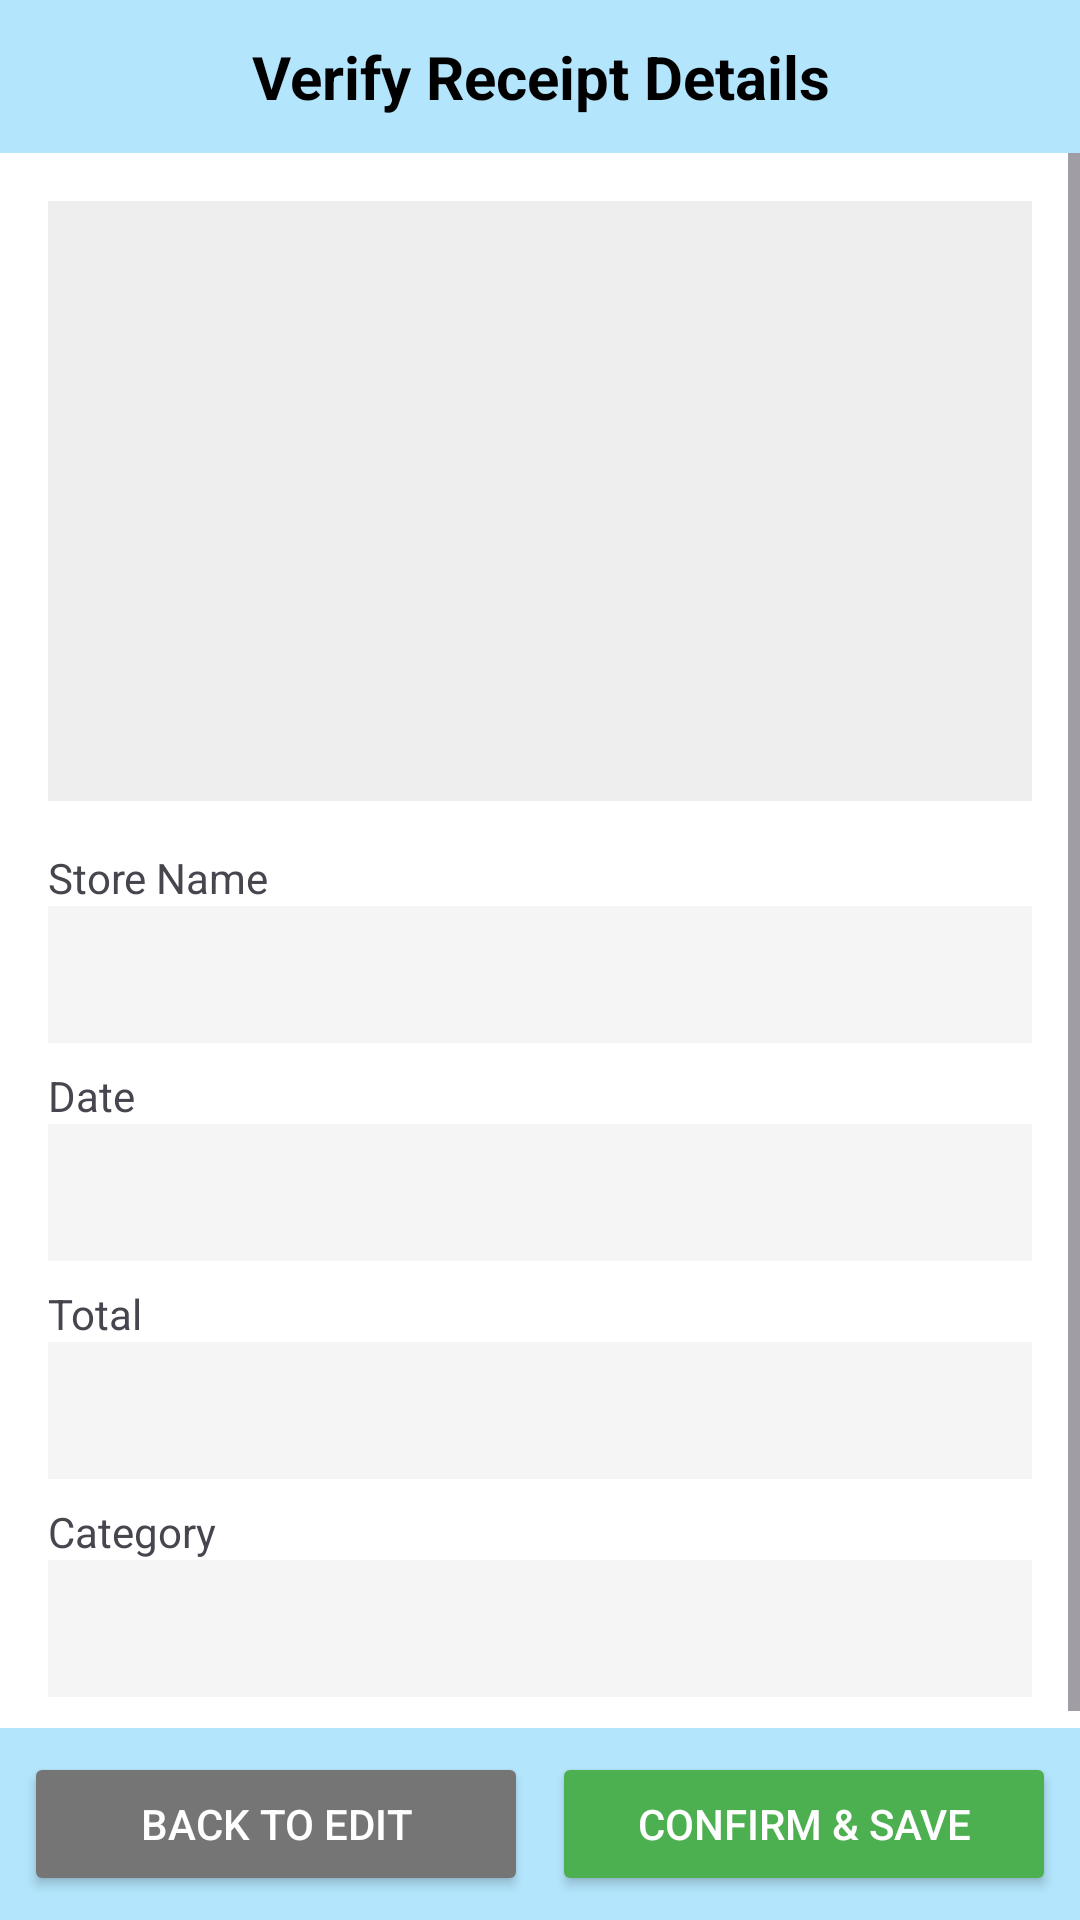

Here is an Android app screen rendered from its layout file. Give the layout XML and the strings, colors and styles it references.
<!-- AndroidManifest.xml: application theme Theme.STACKT -->
<!-- res/layout/activity_verification.xml -->
<?xml version="1.0" encoding="utf-8"?>
<RelativeLayout xmlns:android="http://schemas.android.com/apk/res/android"
    xmlns:app="http://schemas.android.com/apk/res-auto"
    android:layout_width="match_parent"
    android:layout_height="match_parent"
    android:background="#FFFFFF">

    <LinearLayout
        android:id="@+id/header"
        android:layout_width="match_parent"
        android:layout_height="wrap_content"
        android:background="#B3E5FC"
        android:gravity="center_vertical"
        android:orientation="horizontal"
        android:padding="12dp">

        <TextView
            android:layout_width="0dp"
            android:layout_height="wrap_content"
            android:layout_weight="1"
            android:gravity="center"
            android:text="Verify Receipt Details"
            android:textColor="#000000"
            android:textSize="20sp"
            android:textStyle="bold" />

    </LinearLayout>

    <ScrollView
        android:layout_width="match_parent"
        android:layout_height="match_parent"
        android:layout_below="@id/header"
        android:layout_above="@+id/button_container">

        <LinearLayout
            android:layout_width="match_parent"
            android:layout_height="wrap_content"
            android:orientation="vertical"
            android:padding="16dp">

            <ImageView
                android:id="@+id/imgReceiptPreview"
                android:layout_width="match_parent"
                android:layout_height="200dp"
                android:background="#EEEEEE"
                android:scaleType="centerInside" />

            <TextView
                android:layout_width="wrap_content"
                android:layout_height="wrap_content"
                android:layout_marginTop="16dp"
                android:text="Store Name" />

            <TextView
                android:id="@+id/tvStoreName"
                android:layout_width="match_parent"
                android:layout_height="wrap_content"
                android:padding="12dp"
                android:background="#F5F5F5"
                android:textSize="16sp" />

            <TextView
                android:layout_width="wrap_content"
                android:layout_height="wrap_content"
                android:layout_marginTop="8dp"
                android:text="Date" />

            <TextView
                android:id="@+id/tvDate"
                android:layout_width="match_parent"
                android:layout_height="wrap_content"
                android:padding="12dp"
                android:background="#F5F5F5"
                android:textSize="16sp" />

            <TextView
                android:layout_width="wrap_content"
                android:layout_height="wrap_content"
                android:layout_marginTop="8dp"
                android:text="Total" />

            <TextView
                android:id="@+id/tvTotal"
                android:layout_width="match_parent"
                android:layout_height="wrap_content"
                android:padding="12dp"
                android:background="#F5F5F5"
                android:textSize="16sp" />

            <TextView
                android:layout_width="wrap_content"
                android:layout_height="wrap_content"
                android:layout_marginTop="8dp"
                android:text="Category" />

            <TextView
                android:id="@+id/tvCategory"
                android:layout_width="match_parent"
                android:layout_height="wrap_content"
                android:padding="12dp"
                android:background="#F5F5F5"
                android:textSize="16sp" />

        </LinearLayout>
    </ScrollView>

    <LinearLayout
        android:id="@+id/button_container"
        android:layout_width="match_parent"
        android:layout_height="wrap_content"
        android:layout_alignParentBottom="true"
        android:orientation="horizontal"
        android:padding="8dp"
        android:background="#B3E5FC">

        <Button
            android:id="@+id/btnBackToEdit"
            android:layout_width="0dp"
            android:layout_height="wrap_content"
            android:layout_weight="1"
            android:text="Back to Edit"
            android:backgroundTint="#757575"
            android:textColor="#FFFFFF"
            android:layout_marginEnd="8dp"/>

        <Button
            android:id="@+id/btnConfirmSave"
            android:layout_width="0dp"
            android:layout_height="wrap_content"
            android:layout_weight="1"
            android:text="Confirm &amp; Save"
            android:backgroundTint="#4CAF50"
            android:textColor="#FFFFFF"/>

    </LinearLayout>

</RelativeLayout>
<!-- resources referenced by this layout -->
<resources>
  <style name="Theme.STACKT" parent="Base.Theme.STACKT" />
  <style name="Base.Theme.STACKT" parent="Theme.Material3.Light.NoActionBar">
          
          
      </style>
</resources>
